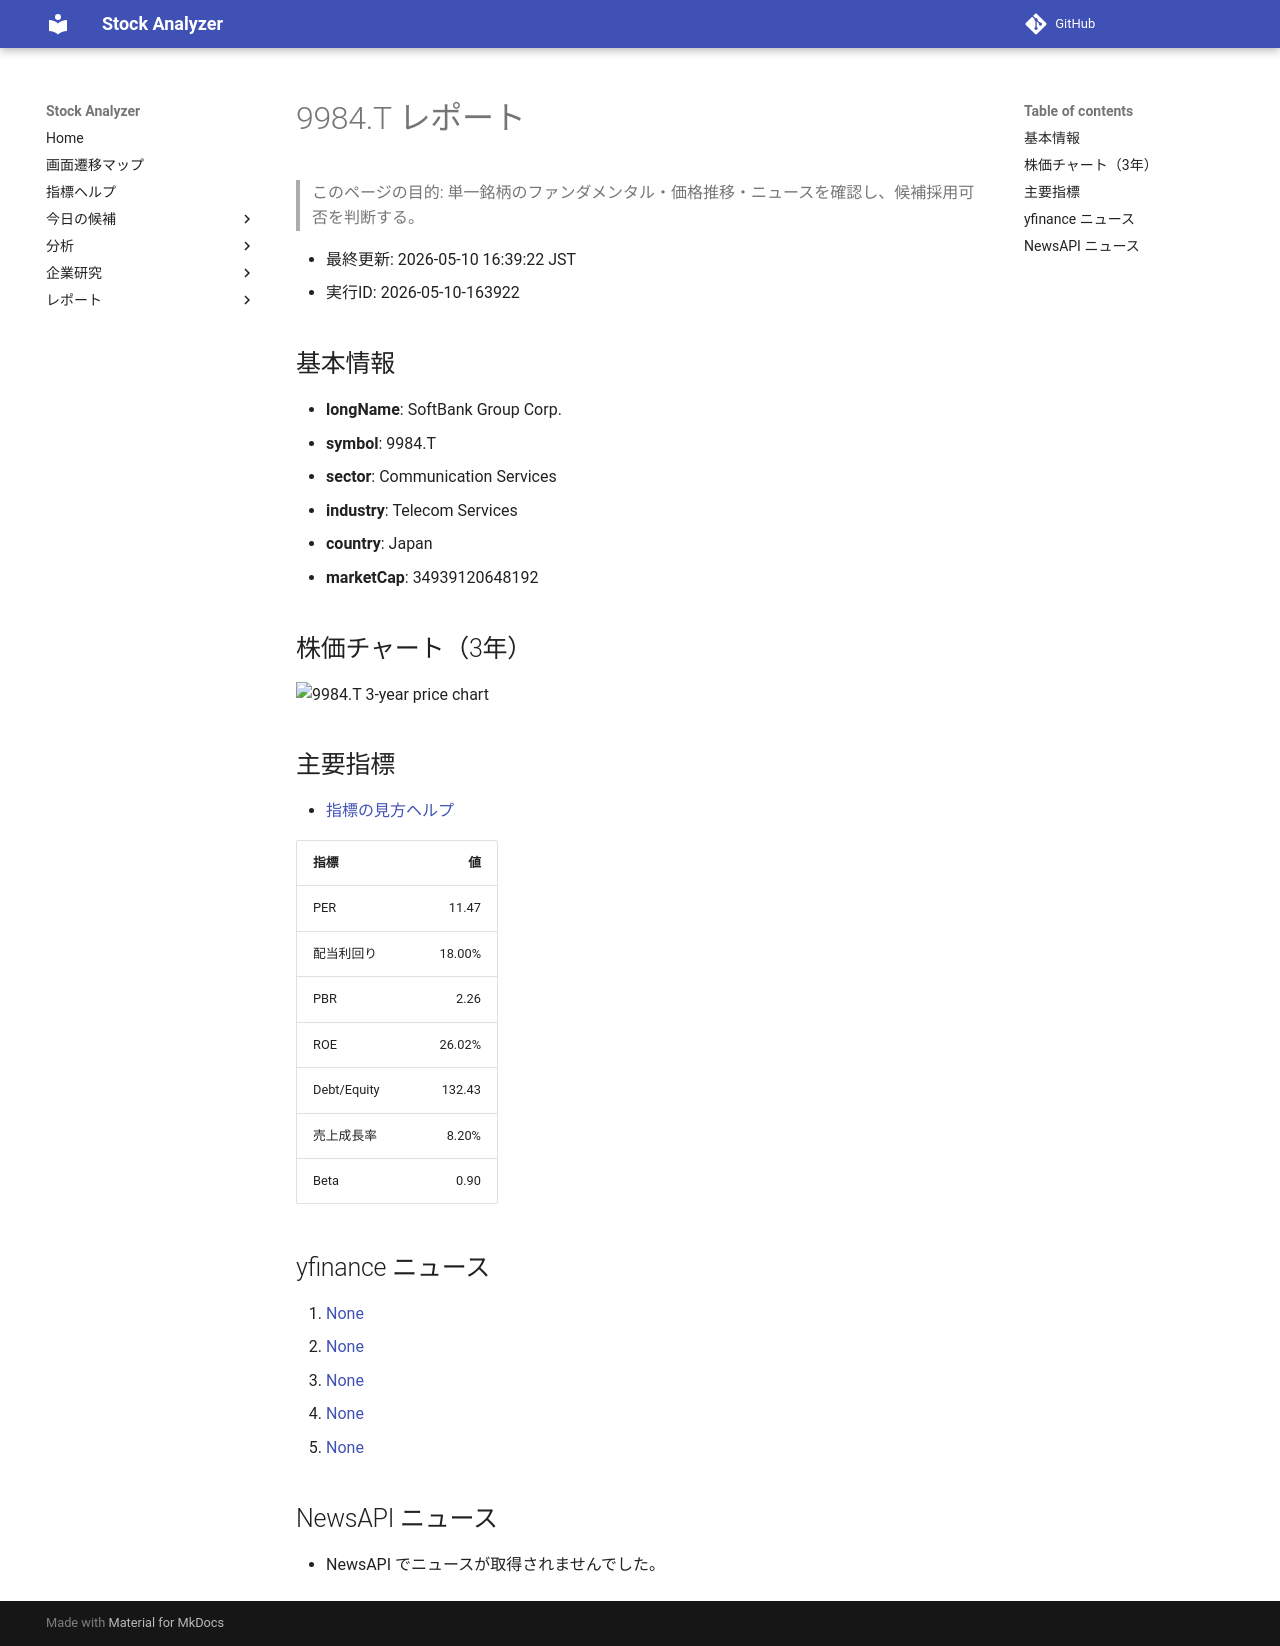

repository: Yumi-note/Making-APP · page: stocks/2026-05-10/163922/9984_T/index.html · generator: mkdocs

# 9984.T レポート

> このページの目的: 単一銘柄のファンダメンタル・価格推移・ニュースを確認し、候補採用可否を判断する。

- 最終更新: 2026-05-10 16:39:22 JST
- 実行ID: 2026-05-10-163922

## 基本情報

- **longName**: SoftBank Group Corp.
- **symbol**: 9984.T
- **sector**: Communication Services
- **industry**: Telecom Services
- **country**: Japan
- **marketCap**: 34939120648192

## 株価チャート（3年）

![9984.T 3-year price chart](9984_T_3y.png)

## 主要指標

- [指標の見方ヘルプ](../../../../indicators.md)

| 指標 | 値 |
|---|---:|
| PER | 11.47 |
| 配当利回り | 18.00% |
| PBR | 2.26 |
| ROE | 26.02% |
| Debt/Equity | 132.43 |
| 売上成長率 | 8.20% |
| Beta | 0.90 |

## yfinance ニュース

1. [None](None)
2. [None](None)
3. [None](None)
4. [None](None)
5. [None](None)

## NewsAPI ニュース

- NewsAPI でニュースが取得されませんでした。
